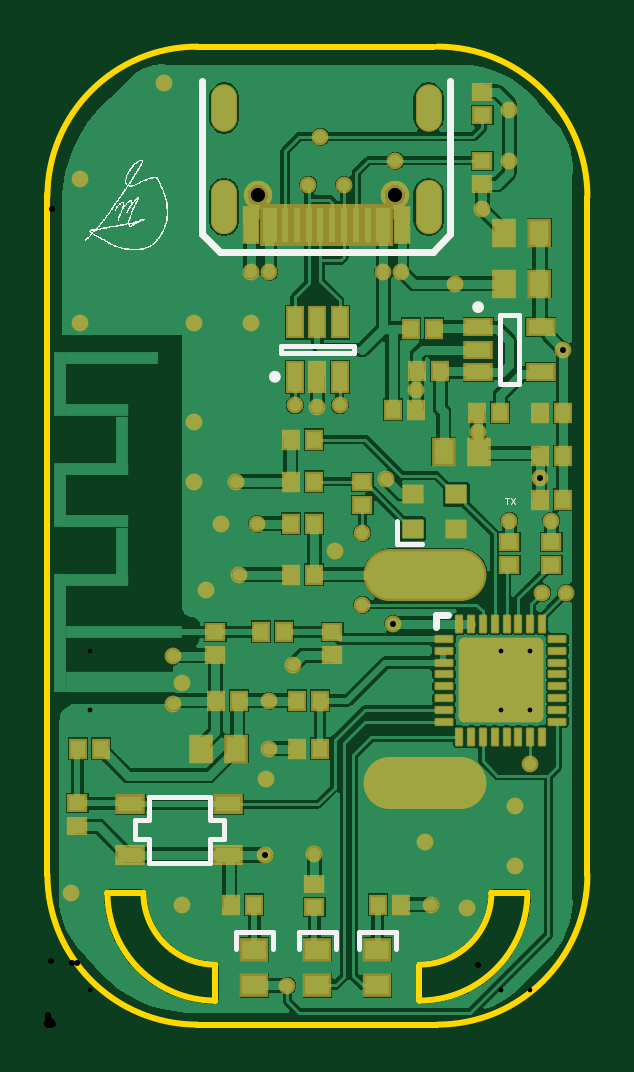
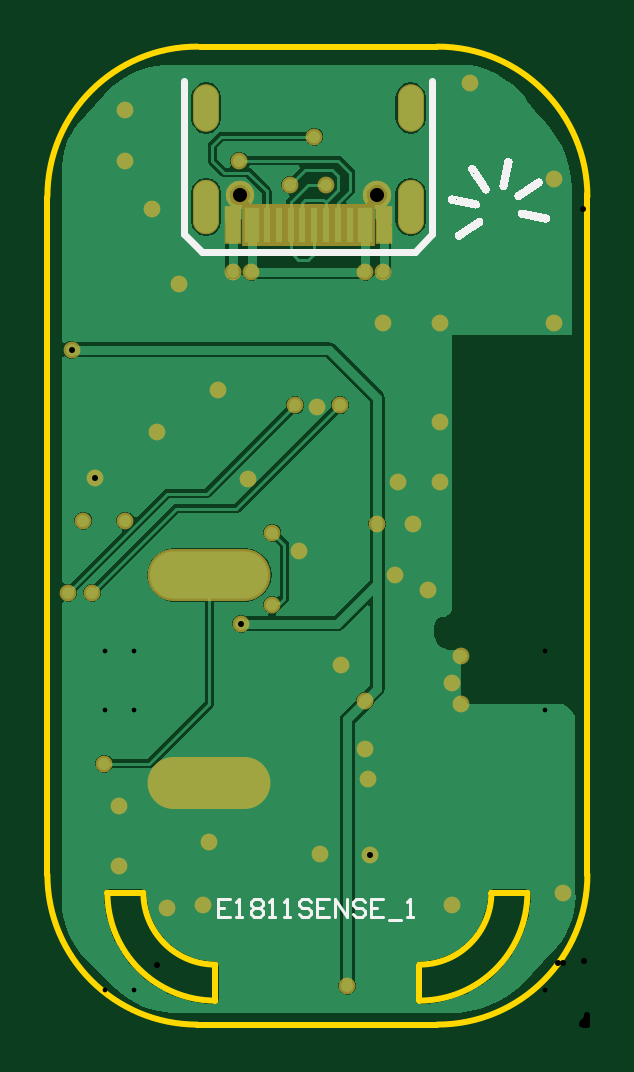
Circuit board: 12 layer files. Board 22.9 x 41.4 mm.
- drill: E1811SENSE_1-RectHoles.TXT (195 bytes)
- drill: E1811SENSE_1-RoundHoles.TXT (905 bytes)
- drill: E1811SENSE_1-SlotHoles.TXT (435 bytes)
- bottom_copper: E1811SENSE_1.GBL (17797 bytes)
- bottom_silk: E1811SENSE_1.GBO (18883 bytes)
- paste: E1811SENSE_1.GBP (527 bytes)
- bottom_mask: E1811SENSE_1.GBS (2132 bytes)
- outline: E1811SENSE_1.GM1 (909 bytes)
- top_copper: E1811SENSE_1.GTL (43301 bytes)
- top_silk: E1811SENSE_1.GTO (14931 bytes)
- paste: E1811SENSE_1.GTP (4591 bytes)
- top_mask: E1811SENSE_1.GTS (6191 bytes)

=== drill: E1811SENSE_1-RectHoles.TXT ===
M48
;Layer_Color=9474304
;FILE_FORMAT=2:5
INCH,LZ
;TYPE=PLATED
T4F00S00C0.02953
;TYPE=NON_PLATED
%
G90
G05
T04
G00X0069083Y0040307
M15
G01X0056917
M16
G00X0069083Y0074953
M15
G01X0056917
M16
M30

=== drill: E1811SENSE_1-RoundHoles.TXT ===
M48
;Layer_Color=9474304
;FILE_FORMAT=2:5
INCH,LZ
;TYPE=PLATED
T1F00S00C0.00787
T2F00S00C0.01000
;TYPE=NON_PLATED
T5F00S00C0.02362
%
T01
X007063Y0052469
Y005739
Y0062311
X0075551
X0080472
Y005739
Y0052469
X0075551
Y005739
T02
X00445Y00285
X0063Y00305
X0064Y002
X007Y00195
X0078Y00265
Y00365
X00805Y00435
X00825Y0072
X00865
X0084Y0084
X0077
X0082032Y0091125
X0071742Y009875
X00615Y010575
X004874Y010324
X0045Y0103
X00565Y0091
X00525Y0082
X0048Y0079
X00525Y007
X0057661Y0066839
X0059Y01255
X0056
X0068Y01235
X00725Y0135941
X0077Y0144
X0058
X00495Y014
X00455Y0148
X0085969Y0112488
X004126Y010326
X00245Y01005
Y00905
X00315
X0029Y00835
X0035
X0032Y0075
X00265Y00725
X0021Y00615
X00225Y0057
X0021Y00535
X0037Y0054
Y0046
X00365Y0041
X0036268Y0028268
X00225Y002
X0004Y0022
X004Y00065
X0041Y006
X0034Y0117
Y01255
X0037
X00245Y0117
X00055
Y0141
X00435Y014
X00195Y0157
X0077Y01525
T05
X0057917Y0138201
X0035083
M30

=== drill: E1811SENSE_1-SlotHoles.TXT ===
M48
;Layer_Color=9474304
;FILE_FORMAT=2:5
INCH,LZ
;TYPE=PLATED
T3F00S00C0.02165
;TYPE=NON_PLATED
%
G90
G05
T03
G00X0063528Y0138594
M15
G01Y013387
M16
G00X0063528Y0138594
M15
G01Y013387
M16
G00X0029472Y0138594
M15
G01Y013387
M16
G00X0029472Y0138594
M15
G01Y013387
M16
G00X0029472Y0154539
M15
G01Y0150996
M16
G00X0029472Y0154539
M15
G01Y0150996
M16
G00X0063528Y0154539
M15
G01Y0150996
M16
G00X0063528Y0154539
M15
G01Y0150996
M16
M17
M30

=== bottom_copper: E1811SENSE_1.GBL (17797 bytes, source omitted) ===
=== bottom_silk: E1811SENSE_1.GBO (18883 bytes, source omitted) ===
=== paste: E1811SENSE_1.GBP ===
G04*
G04 #@! TF.GenerationSoftware,Altium Limited,Altium Designer,21.7.2 (23)*
G04*
G04 Layer_Color=128*
%FSLAX25Y25*%
%MOIN*%
G70*
G04*
G04 #@! TF.SameCoordinates,D0A3D993-BCFD-4162-BC10-8A45587FADB4*
G04*
G04*
G04 #@! TF.FilePolarity,Positive*
G04*
G01*
G75*
%ADD21R,0.02362X0.05906*%
%ADD22R,0.01181X0.05906*%
D21*
X37051Y133280D02*
D03*
X33902D02*
D03*
X59098D02*
D03*
X55949D02*
D03*
D22*
X39610D02*
D03*
X41579D02*
D03*
X43547D02*
D03*
X53390D02*
D03*
X51421D02*
D03*
X49453D02*
D03*
X47484D02*
D03*
X45516D02*
D03*
M02*

=== bottom_mask: E1811SENSE_1.GBS ===
G04*
G04 #@! TF.GenerationSoftware,Altium Limited,Altium Designer,21.7.2 (23)*
G04*
G04 Layer_Color=16711935*
%FSLAX25Y25*%
%MOIN*%
G70*
G04*
G04 #@! TF.SameCoordinates,D0A3D993-BCFD-4162-BC10-8A45587FADB4*
G04*
G04*
G04 #@! TF.FilePolarity,Negative*
G04*
G01*
G75*
%ADD34R,0.03465X0.07008*%
%ADD35R,0.02913X0.06457*%
%ADD36R,0.02284X0.07008*%
%ADD40O,0.20485X0.08674*%
%ADD41C,0.04724*%
%ADD42O,0.04331X0.09055*%
%ADD43O,0.04331X0.07874*%
%ADD44C,0.02800*%
D34*
X37051Y133280D02*
D03*
X55949D02*
D03*
D35*
X33902D02*
D03*
X59098D02*
D03*
D36*
X39610D02*
D03*
X41579D02*
D03*
X43547D02*
D03*
X53390D02*
D03*
X51421D02*
D03*
X49453D02*
D03*
X47484D02*
D03*
X45516D02*
D03*
D40*
X63000Y40307D02*
D03*
Y74953D02*
D03*
D41*
X57917Y138201D02*
D03*
X35083D02*
D03*
D03*
X57917D02*
D03*
D42*
X29472Y136232D02*
D03*
X63528D02*
D03*
D03*
X29472D02*
D03*
D43*
X63528Y152768D02*
D03*
X29472D02*
D03*
D03*
X63528D02*
D03*
D44*
X84000Y84000D02*
D03*
X77000D02*
D03*
X48000Y79000D02*
D03*
X24500Y90500D02*
D03*
X29000Y83500D02*
D03*
X26500Y72500D02*
D03*
X36500Y41000D02*
D03*
X63000Y30500D02*
D03*
X78000Y36500D02*
D03*
Y26500D02*
D03*
X70000Y19500D02*
D03*
X22500Y20000D02*
D03*
X4000Y22000D02*
D03*
X24500Y100500D02*
D03*
X34000Y117000D02*
D03*
X24500D02*
D03*
X5500D02*
D03*
Y141000D02*
D03*
X19500Y157000D02*
D03*
X68000Y123500D02*
D03*
X72500Y135941D02*
D03*
X77000Y152500D02*
D03*
Y144000D02*
D03*
X82032Y91125D02*
D03*
X71742Y98750D02*
D03*
X61500Y105750D02*
D03*
X56500Y91000D02*
D03*
X45000Y103000D02*
D03*
X31500Y90500D02*
D03*
X32000Y75000D02*
D03*
X41000Y60000D02*
D03*
X37000Y46000D02*
D03*
X64000Y20000D02*
D03*
X36268Y28268D02*
D03*
X44500Y28500D02*
D03*
X80500Y43500D02*
D03*
X40000Y6500D02*
D03*
X37000Y54000D02*
D03*
X35000Y83500D02*
D03*
X85969Y112488D02*
D03*
X57661Y66839D02*
D03*
X86500Y72000D02*
D03*
X82500D02*
D03*
X21000Y53500D02*
D03*
Y61500D02*
D03*
X22500Y57000D02*
D03*
X48740Y103240D02*
D03*
X41260Y103260D02*
D03*
X52500Y70000D02*
D03*
Y82000D02*
D03*
X49500Y140000D02*
D03*
X43500D02*
D03*
X58000Y144000D02*
D03*
X45500Y148000D02*
D03*
X34000Y125500D02*
D03*
X59000D02*
D03*
X37000D02*
D03*
X56000D02*
D03*
M02*

=== outline: E1811SENSE_1.GM1 ===
G04*
G04 #@! TF.GenerationSoftware,Altium Limited,Altium Designer,21.7.2 (23)*
G04*
G04 Layer_Color=16711935*
%FSLAX25Y25*%
%MOIN*%
G70*
G04*
G04 #@! TF.SameCoordinates,D0A3D993-BCFD-4162-BC10-8A45587FADB4*
G04*
G04*
G04 #@! TF.FilePolarity,Positive*
G04*
G01*
G75*
%ADD54C,0.01000*%
D54*
X25000Y163000D02*
G03*
X0Y138000I0J-25000D01*
G01*
X90000D02*
G03*
X65000Y163000I-25000J0D01*
G01*
X0Y25000D02*
G03*
X25000Y0I25000J0D01*
G01*
X65000D02*
G03*
X90000Y25000I0J25000D01*
G01*
X10000Y22000D02*
G03*
X28000Y4000I18000J0D01*
G01*
X16000Y22000D02*
G03*
X28000Y10000I12000J0D01*
G01*
X62000D02*
G03*
X74000Y22000I0J12000D01*
G01*
X62000Y4000D02*
G03*
X80000Y22000I0J18000D01*
G01*
X25000Y163000D02*
X64500D01*
X90000Y25000D02*
X90000Y138000D01*
X-0Y138500D02*
X0Y25000D01*
X25000Y0D02*
X65000D01*
X10000Y22000D02*
X16000D01*
X62000Y4000D02*
Y10000D01*
X74000Y22000D02*
X80000D01*
X28000Y4000D02*
Y10000D01*
M02*

=== top_copper: E1811SENSE_1.GTL (43301 bytes, source omitted) ===
=== top_silk: E1811SENSE_1.GTO (14931 bytes, source omitted) ===
=== paste: E1811SENSE_1.GTP ===
G04*
G04 #@! TF.GenerationSoftware,Altium Limited,Altium Designer,21.7.2 (23)*
G04*
G04 Layer_Color=8421504*
%FSLAX25Y25*%
%MOIN*%
G70*
G04*
G04 #@! TF.SameCoordinates,D0A3D993-BCFD-4162-BC10-8A45587FADB4*
G04*
G04*
G04 #@! TF.FilePolarity,Positive*
G04*
G01*
G75*
%ADD14R,0.02756X0.02362*%
%ADD15R,0.02362X0.02756*%
%ADD16R,0.03150X0.03937*%
%ADD17R,0.03937X0.03150*%
G04:AMPARAMS|DCode=18|XSize=9.84mil|YSize=27.56mil|CornerRadius=0.49mil|HoleSize=0mil|Usage=FLASHONLY|Rotation=90.000|XOffset=0mil|YOffset=0mil|HoleType=Round|Shape=RoundedRectangle|*
%AMROUNDEDRECTD18*
21,1,0.00984,0.02657,0,0,90.0*
21,1,0.00886,0.02756,0,0,90.0*
1,1,0.00098,0.01329,0.00443*
1,1,0.00098,0.01329,-0.00443*
1,1,0.00098,-0.01329,-0.00443*
1,1,0.00098,-0.01329,0.00443*
%
%ADD18ROUNDEDRECTD18*%
G04:AMPARAMS|DCode=19|XSize=9.84mil|YSize=27.56mil|CornerRadius=0.49mil|HoleSize=0mil|Usage=FLASHONLY|Rotation=180.000|XOffset=0mil|YOffset=0mil|HoleType=Round|Shape=RoundedRectangle|*
%AMROUNDEDRECTD19*
21,1,0.00984,0.02657,0,0,180.0*
21,1,0.00886,0.02756,0,0,180.0*
1,1,0.00098,-0.00443,0.01329*
1,1,0.00098,0.00443,0.01329*
1,1,0.00098,0.00443,-0.01329*
1,1,0.00098,-0.00443,-0.01329*
%
%ADD19ROUNDEDRECTD19*%
G04:AMPARAMS|DCode=20|XSize=135.83mil|YSize=135.83mil|CornerRadius=6.79mil|HoleSize=0mil|Usage=FLASHONLY|Rotation=180.000|XOffset=0mil|YOffset=0mil|HoleType=Round|Shape=RoundedRectangle|*
%AMROUNDEDRECTD20*
21,1,0.13583,0.12224,0,0,180.0*
21,1,0.12224,0.13583,0,0,180.0*
1,1,0.01358,-0.06112,0.06112*
1,1,0.01358,0.06112,0.06112*
1,1,0.01358,0.06112,-0.06112*
1,1,0.01358,-0.06112,-0.06112*
%
%ADD20ROUNDEDRECTD20*%
%ADD21R,0.02362X0.05906*%
%ADD22R,0.01181X0.05906*%
G04:AMPARAMS|DCode=23|XSize=35.43mil|YSize=31.5mil|CornerRadius=1.58mil|HoleSize=0mil|Usage=FLASHONLY|Rotation=180.000|XOffset=0mil|YOffset=0mil|HoleType=Round|Shape=RoundedRectangle|*
%AMROUNDEDRECTD23*
21,1,0.03543,0.02835,0,0,180.0*
21,1,0.03228,0.03150,0,0,180.0*
1,1,0.00315,-0.01614,0.01417*
1,1,0.00315,0.01614,0.01417*
1,1,0.00315,0.01614,-0.01417*
1,1,0.00315,-0.01614,-0.01417*
%
%ADD23ROUNDEDRECTD23*%
%ADD24R,0.02362X0.04724*%
%ADD25R,0.04134X0.02559*%
%ADD26R,0.04134X0.02362*%
D14*
X52500Y90469D02*
D03*
Y86532D02*
D03*
X77000Y76531D02*
D03*
Y80468D02*
D03*
X84000Y76531D02*
D03*
Y80468D02*
D03*
X28000Y61532D02*
D03*
Y65469D02*
D03*
X47500Y61532D02*
D03*
Y65469D02*
D03*
X5000Y33031D02*
D03*
Y36968D02*
D03*
X72500Y143968D02*
D03*
Y140032D02*
D03*
Y151532D02*
D03*
Y155468D02*
D03*
X44500Y23469D02*
D03*
Y19532D02*
D03*
D15*
X75468Y102000D02*
D03*
X71531D02*
D03*
X8969Y46000D02*
D03*
X5032D02*
D03*
X55032Y20000D02*
D03*
X58969D02*
D03*
X41532Y54000D02*
D03*
X45469D02*
D03*
X28032D02*
D03*
X31969D02*
D03*
X41532Y46000D02*
D03*
X45469D02*
D03*
X82032Y87500D02*
D03*
X85969D02*
D03*
X82032Y102000D02*
D03*
X85969D02*
D03*
X82032Y94750D02*
D03*
X85969D02*
D03*
X35531Y65500D02*
D03*
X39469D02*
D03*
X40532Y97500D02*
D03*
X44469D02*
D03*
X40532Y90500D02*
D03*
X44469D02*
D03*
X64468Y116000D02*
D03*
X60532D02*
D03*
X44469Y83500D02*
D03*
X40532D02*
D03*
X61532Y109000D02*
D03*
X65469D02*
D03*
X61468Y102500D02*
D03*
X57531D02*
D03*
X40532Y75000D02*
D03*
X44469D02*
D03*
X30531Y20000D02*
D03*
X34468D02*
D03*
D16*
X25547Y46000D02*
D03*
X31453D02*
D03*
X81953Y132000D02*
D03*
X76047D02*
D03*
X81953Y123500D02*
D03*
X76047D02*
D03*
X66047Y95500D02*
D03*
X71953D02*
D03*
D17*
X45000Y6547D02*
D03*
Y12453D02*
D03*
X55000D02*
D03*
Y6547D02*
D03*
X34500Y12453D02*
D03*
Y6547D02*
D03*
D18*
X66102Y64280D02*
D03*
Y62311D02*
D03*
Y60343D02*
D03*
Y58374D02*
D03*
Y56406D02*
D03*
Y54437D02*
D03*
Y52469D02*
D03*
Y50500D02*
D03*
X85000D02*
D03*
Y52469D02*
D03*
Y54437D02*
D03*
Y56406D02*
D03*
Y58374D02*
D03*
Y60343D02*
D03*
Y62311D02*
D03*
Y64280D02*
D03*
D19*
X68661Y47941D02*
D03*
X70630D02*
D03*
X72598D02*
D03*
X74567D02*
D03*
X76535D02*
D03*
X78504D02*
D03*
X80472D02*
D03*
X82441D02*
D03*
Y66839D02*
D03*
X80472D02*
D03*
X78504D02*
D03*
X76535D02*
D03*
X74567D02*
D03*
X72598D02*
D03*
X70630D02*
D03*
X68661D02*
D03*
D20*
X75551Y57390D02*
D03*
D21*
X55949Y133280D02*
D03*
X59098D02*
D03*
X33902D02*
D03*
X37051D02*
D03*
D22*
X53390D02*
D03*
X51421D02*
D03*
X49453D02*
D03*
X39610D02*
D03*
X41579D02*
D03*
X43547D02*
D03*
X45516D02*
D03*
X47484D02*
D03*
D23*
X68142Y88354D02*
D03*
X60858D02*
D03*
X68142Y82646D02*
D03*
X60858D02*
D03*
D24*
X41260Y107972D02*
D03*
X45000D02*
D03*
X48740D02*
D03*
Y117028D02*
D03*
X45000D02*
D03*
X41260D02*
D03*
D25*
X30169Y28268D02*
D03*
X13831D02*
D03*
X30169Y36732D02*
D03*
X13831D02*
D03*
D26*
X71784Y116240D02*
D03*
Y112500D02*
D03*
Y108760D02*
D03*
X82217D02*
D03*
Y116240D02*
D03*
M02*

=== top_mask: E1811SENSE_1.GTS (6191 bytes, source omitted) ===
